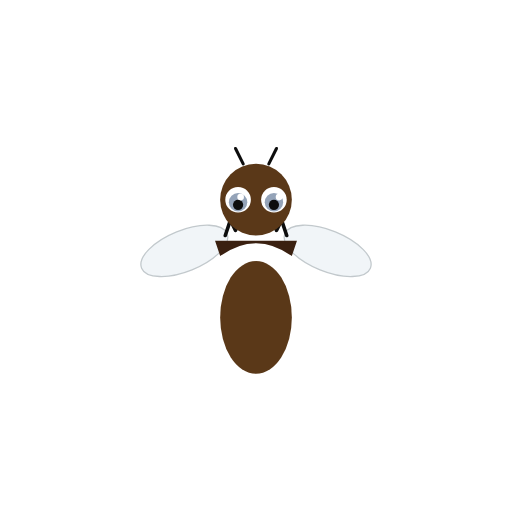
t = 0.00 s
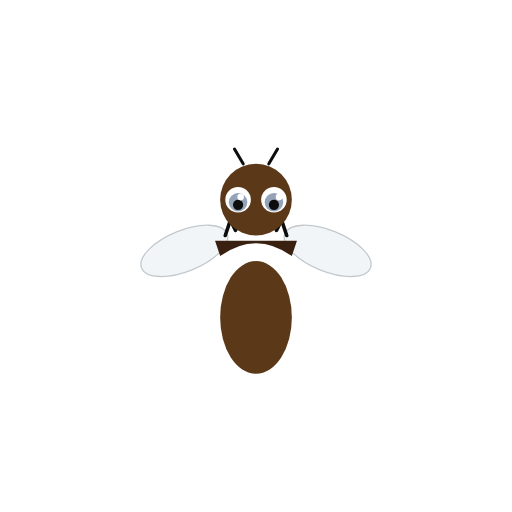
t = 0.84 s
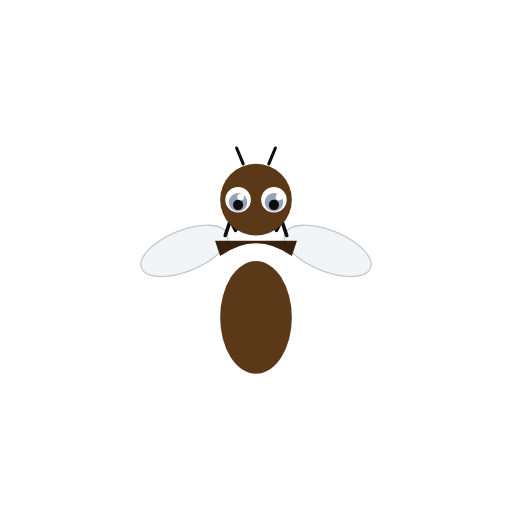
t = 1.68 s
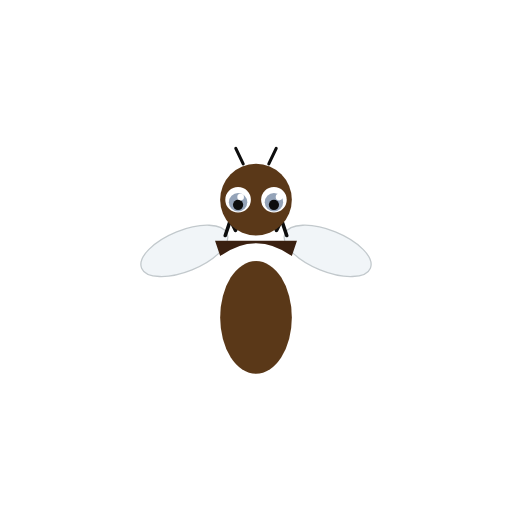
t = 2.52 s
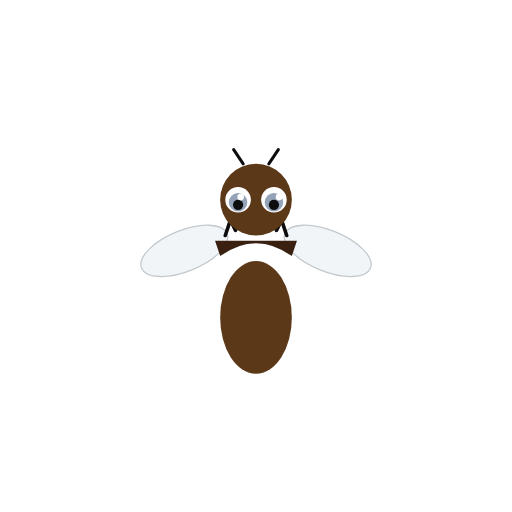
t = 3.30 s
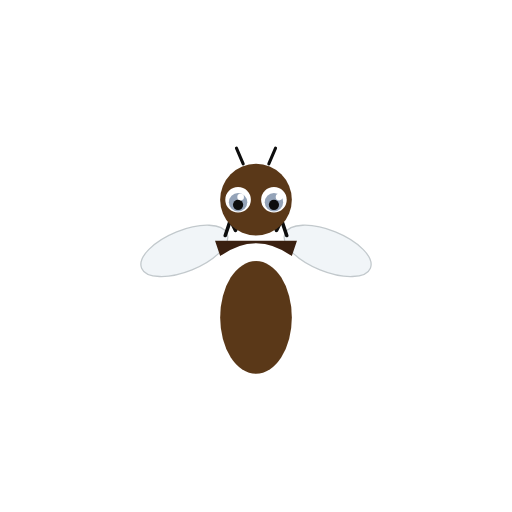
t = 4.40 s

The animated SVG that drew these frames (rendered in a browser with its animation timeline set to each time). Animation: 4 SMIL elements (animateTransform=4); one cycle of 5.00 s, repeats indefinitely.

<svg xmlns="http://www.w3.org/2000/svg" viewBox="0 0 200 200" width="200" height="200">
<title>Wheel bug — Arilus cristatus</title>
<desc>Antennae twitch gently and the eyes blink slowly in a calm idle loop.</desc>
<g transform="translate(100, 100)">
  <!-- wings -->
  <ellipse cx="-28" cy="-2" rx="18" ry="8" fill="#e8f0f5" opacity="0.6" transform="rotate(-22 -28 -2)" stroke="#9aa5ab" stroke-width="0.5"/>
  <ellipse cx="28" cy="-2" rx="18" ry="8" fill="#e8f0f5" opacity="0.6" transform="rotate(22 28 -2)" stroke="#9aa5ab" stroke-width="0.5"/>
  <!-- abdomen -->
  <ellipse cx="0" cy="24" rx="14" ry="22" fill="#5a3818"/>
  <!-- cog/wheel shape on pronotum -->
  <path d="M -16 -6 L 16 -6 L 14 0 Q 0 -10 -14 0 Z" fill="#3a2010"/>
  <!-- crest teeth -->
  <path d="M -12 -8 L -10 -14 L -8 -10 L -6 -16 L -4 -10 L -2 -14 L 0 -10 L 2 -14 L 4 -10 L 6 -16 L 8 -10 L 10 -14 L 12 -8" stroke="#0d0d0d" stroke-width="1.4" fill="none" stroke-linecap="round" stroke-linejoin="round"/>
  <!-- head -->
  <circle cx="0" cy="-22" r="14" fill="#5a3818"/>
  <!-- eye whites -->
  <circle cx="-7" cy="-22" r="5" fill="#ffffff"/>
  <circle cx="7" cy="-22" r="5" fill="#ffffff"/>
  <!-- iris -->
  <circle cx="-7" cy="-21" r="3.6" fill="#94a3b8"/>
  <circle cx="7" cy="-21" r="3.6" fill="#94a3b8"/>
  <!-- pupils + catchlights — blink group left -->
  <g transform="translate(-7 -20)">
    <animateTransform attributeName="transform" type="scale"
      values="1 1;1 1;1 0.1;1 1" keyTimes="0;0.88;0.93;1"
      dur="5s" repeatCount="indefinite" additive="sum"/>
    <circle cx="0" cy="0" r="2" fill="#0d0d0d"/>
    <circle cx="1" cy="-3" r="1.3" fill="#ffffff"/>
  </g>
  <!-- pupils + catchlights — blink group right -->
  <g transform="translate(7 -20)">
    <animateTransform attributeName="transform" type="scale"
      values="1 1;1 1;1 0.1;1 1" keyTimes="0;0.88;0.93;1"
      dur="5s" repeatCount="indefinite" additive="sum"/>
    <circle cx="0" cy="0" r="2" fill="#0d0d0d"/>
    <circle cx="2" cy="-3" r="1.3" fill="#ffffff"/>
  </g>
  <!-- left antenna — twitch at base near (-5,-36) -->
  <g>
    <animateTransform attributeName="transform" type="rotate"
      values="0 -5 -36; -8 -5 -36; 0 -5 -36; 4 -5 -36; 0 -5 -36"
      keyTimes="0;0.2;0.4;0.6;1"
      dur="2.8s" repeatCount="indefinite"/>
    <path d="M -5 -36 L -8 -42" stroke="#0d0d0d" stroke-width="1.2" stroke-linecap="round"/>
  </g>
  <!-- right antenna — twitch opposite phase -->
  <g>
    <animateTransform attributeName="transform" type="rotate"
      values="0 5 -36; 8 5 -36; 0 5 -36; -4 5 -36; 0 5 -36"
      keyTimes="0;0.2;0.4;0.6;1"
      dur="2.8s" repeatCount="indefinite"/>
    <path d="M 5 -36 L 8 -42" stroke="#0d0d0d" stroke-width="1.2" stroke-linecap="round"/>
  </g>
</g>
</svg>
